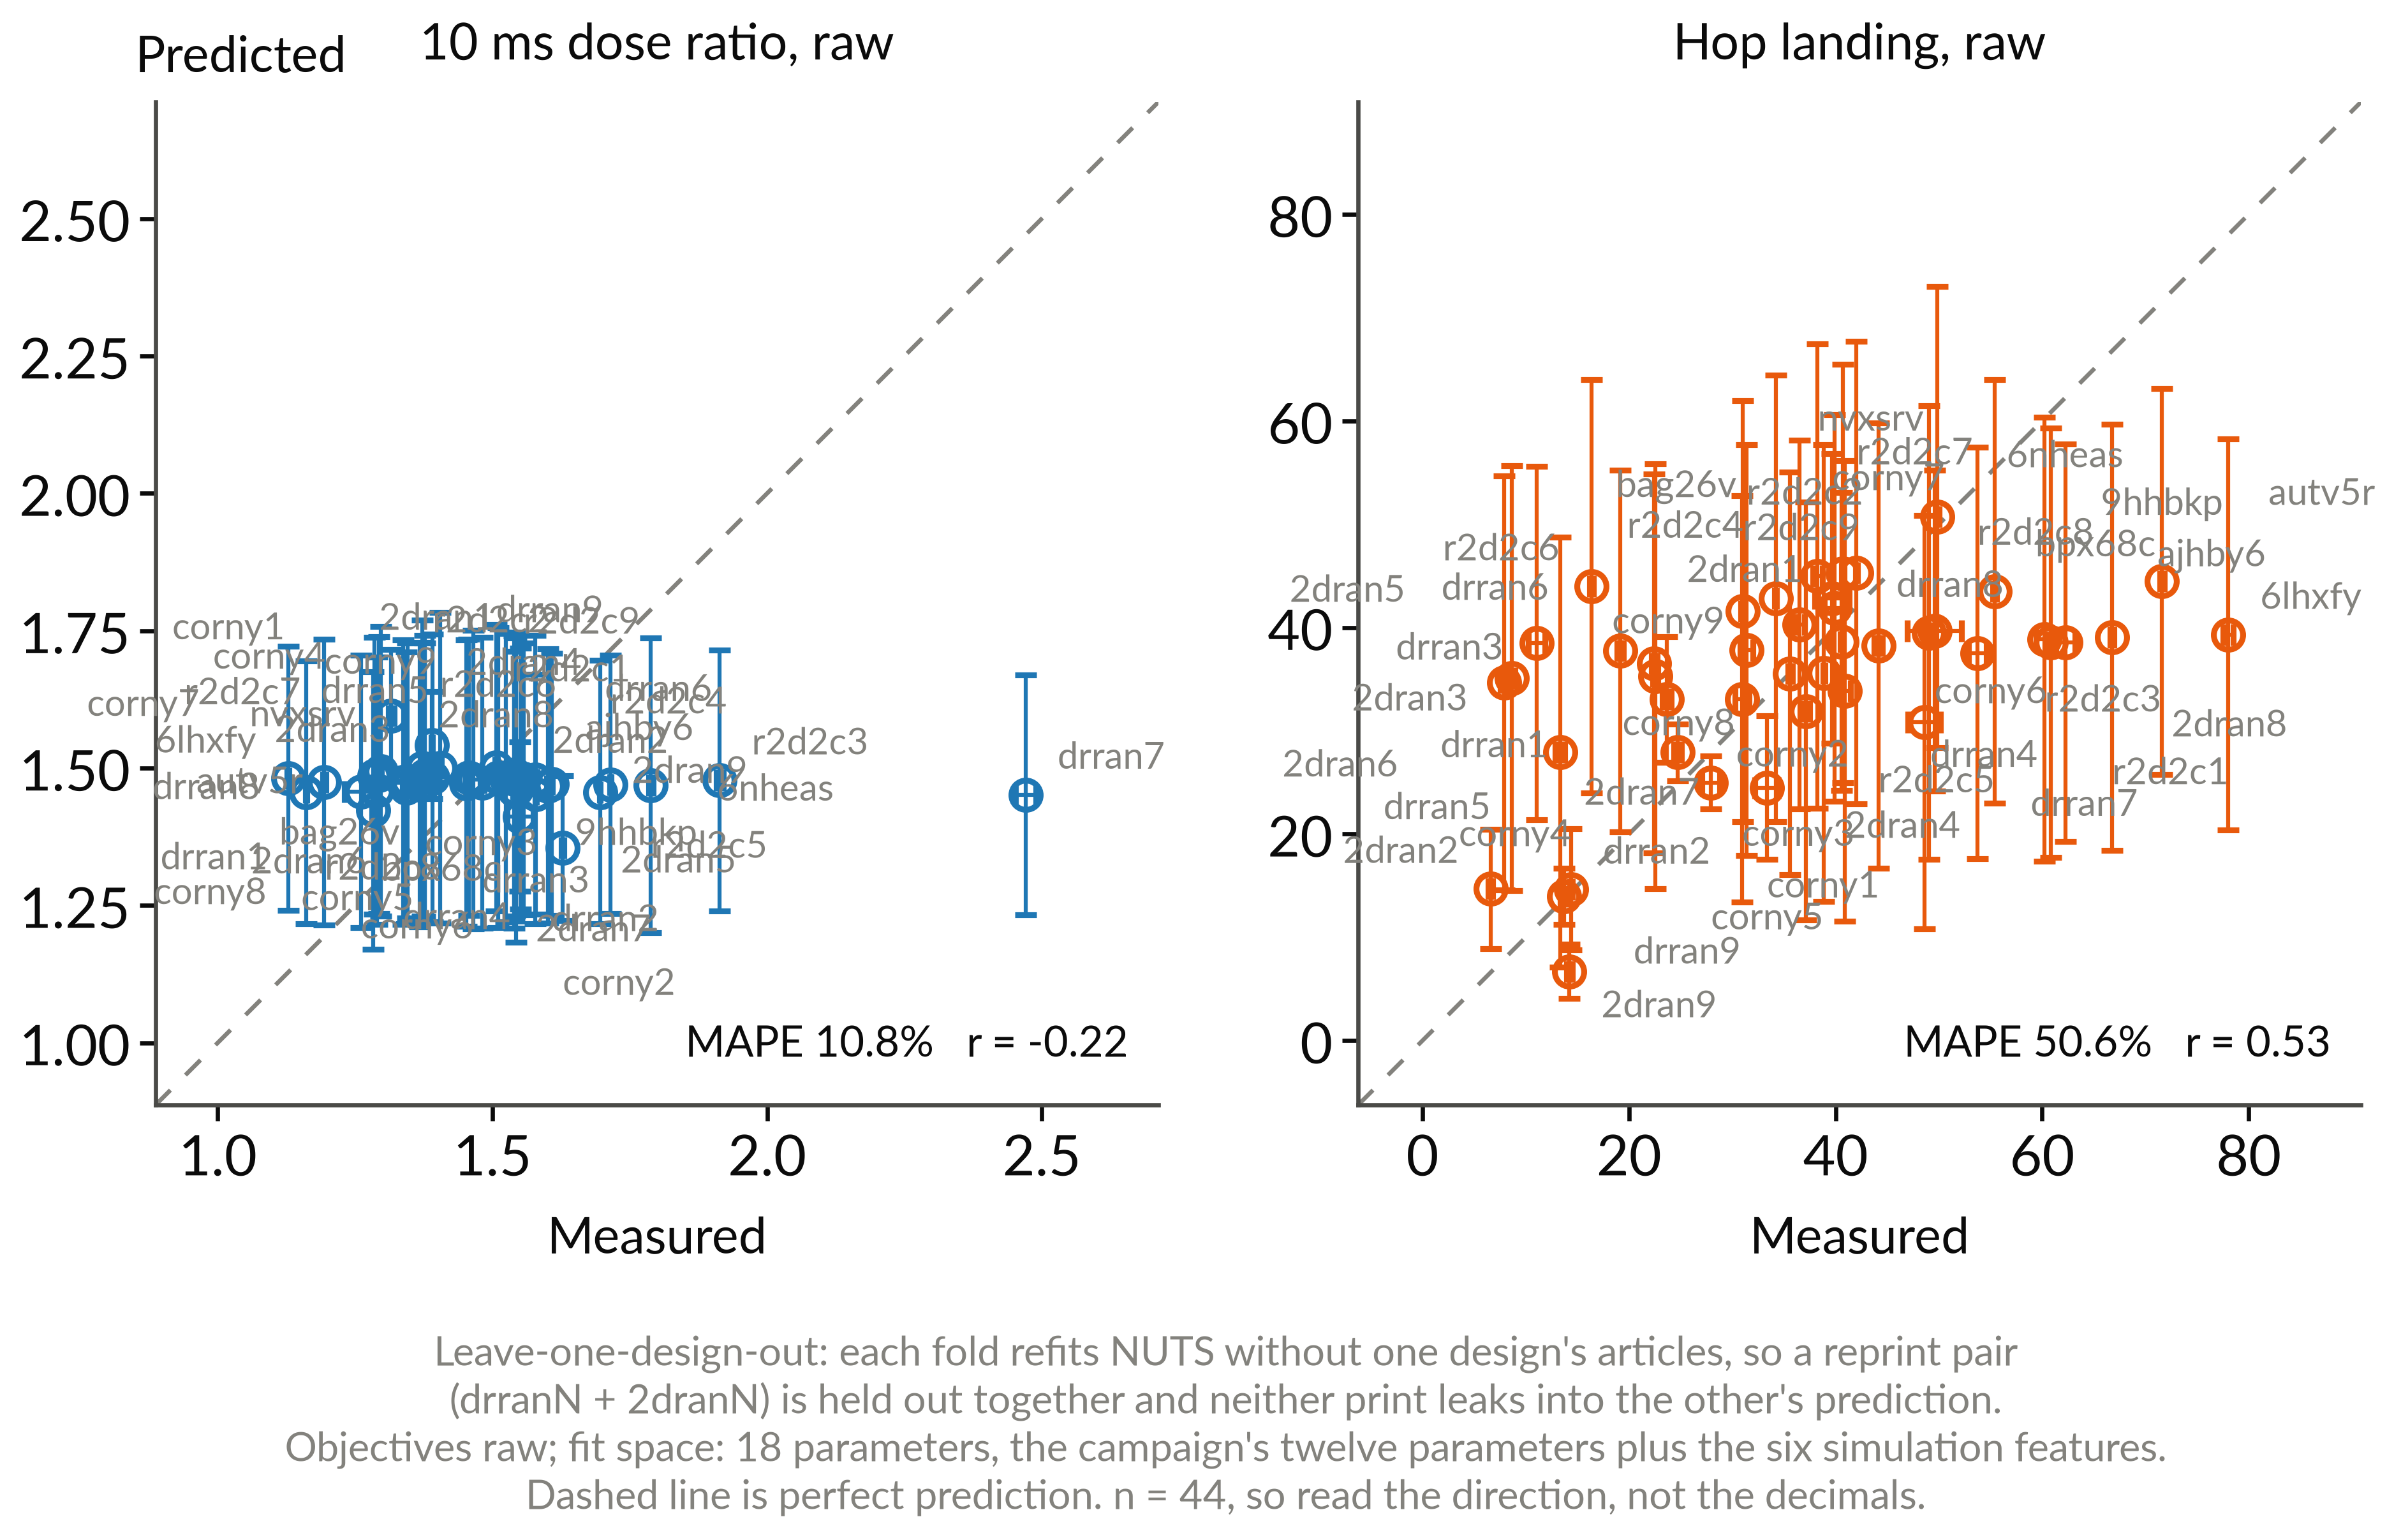

Source data for this figure (header and first rows):
arm_name, print_id, metric, observed, observed_sem, predicted, predicted_sem
0_0, 6lhxfy, late_avg3ms_g, 78.02, 0.5146, 39.3, 18.93
0_0, 6lhxfy, tavg10ms, 1.128, 0.001887, 1.481, 0.2405
10_0, r2d2c3, late_avg3ms_g, 60.25, 0.8615, 38.87, 21.51
10_0, r2d2c3, tavg10ms, 1.914, 0.006606, 1.478, 0.2375
11_0, r2d2c4, late_avg3ms_g, 34.2, 0.07344, 42.83, 21.62
11_0, r2d2c4, tavg10ms, 1.715, 0.001469, 1.47, 0.2353
12_0, r2d2c5, late_avg3ms_g, 44.14, 0.407, 38.26, 21.54
12_0, r2d2c5, tavg10ms, 1.788, 0.004057, 1.469, 0.2683
13_0, r2d2c6, late_avg3ms_g, 16.36, 0.1772, 43.99, 20.03
13_0, r2d2c6, tavg10ms, 1.404, 0.002776, 1.5, 0.2827
14_0, r2d2c7, late_avg3ms_g, 42.02, 0.07783, 45.3, 22.4
14_0, r2d2c7, tavg10ms, 1.345, 0.001596, 1.477, 0.2499
15_0, r2d2c8, late_avg3ms_g, 53.73, 0.873, 37.53, 19.91
15_0, r2d2c8, tavg10ms, 1.601, 0.001653, 1.468, 0.2498
16_0, r2d2c9, late_avg3ms_g, 31.03, 0.1767, 41.57, 20.37
16_0, r2d2c9, tavg10ms, 1.556, 0.002469, 1.48, 0.2474
17_0, drran1, late_avg3ms_g, 22.45, 0.281, 36.51, 18.34
17_0, drran1, tavg10ms, 1.285, 0.000635, 1.486, 0.2518
26_0, 2dran1, late_avg3ms_g, 39.9, 0.9999, 41.91, 18.71
26_0, 2dran1, tavg10ms, 1.294, 0.0005936, 1.487, 0.2517
18_0, drran2, late_avg3ms_g, 14.39, 0.1229, 14.63, 5.86
18_0, drran2, tavg10ms, 1.608, 0.001032, 1.471, 0.2388
27_0, 2dran2, late_avg3ms_g, 6.606, 0.2164, 14.7, 5.786
27_0, 2dran2, tavg10ms, 1.551, 0.003885, 1.481, 0.2372
19_0, drran3, late_avg3ms_g, 19.15, 0.3126, 37.73, 17.52
19_0, drran3, tavg10ms, 1.481, 0.003253, 1.473, 0.2647
28_0, 2dran3, late_avg3ms_g, 11.07, 0.7927, 38.47, 17.11
28_0, 2dran3, tavg10ms, 1.372, 0.002901, 1.5, 0.2695
1_0, 6nheas, late_avg3ms_g, 49.86, 0.15, 50.69, 22.34
1_0, 6nheas, tavg10ms, 1.696, 0.0007503, 1.456, 0.24
20_0, drran4, late_avg3ms_g, 38.87, 0.1042, 35.58, 22.12
20_0, drran4, tavg10ms, 1.337, 0.0005521, 1.474, 0.2591
29_0, 2dran4, late_avg3ms_g, 40.88, 0.5521, 33.85, 22.32
29_0, 2dran4, tavg10ms, 1.452, 0.001831, 1.473, 0.2608
21_0, drran5, late_avg3ms_g, 13.32, 0.4455, 27.94, 20.81
21_0, drran5, tavg10ms, 1.577, 0.003222, 1.479, 0.2626
30_0, 2dran5, late_avg3ms_g, 8.641, 0.3459, 35.09, 20.59
30_0, 2dran5, tavg10ms, 1.54, 0.002086, 1.481, 0.2596
22_0, drran6, late_avg3ms_g, 22.53, 0.2419, 35.28, 20.54
22_0, drran6, tavg10ms, 1.511, 0.001768, 1.483, 0.2728
31_0, 2dran6, late_avg3ms_g, 7.933, 0.4051, 34.64, 20.03
31_0, 2dran6, tavg10ms, 1.465, 0.01275, 1.479, 0.2717
23_0, drran7, late_avg3ms_g, 48.59, 1.585, 30.83, 20.04
23_0, drran7, tavg10ms, 2.471, 0.01827, 1.452, 0.2183
32_0, 2dran7, late_avg3ms_g, 37.13, 0.365, 31.91, 20.22
32_0, 2dran7, tavg10ms, 1.579, 0.0009693, 1.452, 0.2183
24_0, drran8, late_avg3ms_g, 35.59, 0.222, 35.55, 19.46
24_0, drran8, tavg10ms, 1.29, 0.001359, 1.459, 0.2433
33_0, 2dran8, late_avg3ms_g, 62.24, 0.9248, 38.53, 19.25
33_0, 2dran8, tavg10ms, 1.343, 0.0008244, 1.464, 0.2474
25_0, drran9, late_avg3ms_g, 13.74, 0.382, 13.96, 2.716
25_0, drran9, tavg10ms, 1.507, 0.002213, 1.501, 0.2609
34_0, 2dran9, late_avg3ms_g, 14.22, 0.2713, 6.708, 2.634
34_0, 2dran9, tavg10ms, 1.541, 0.002322, 1.489, 0.2583
2_0, 9hhbkp, late_avg3ms_g, 55.39, 0.1971, 43.51, 20.51
2_0, 9hhbkp, tavg10ms, 1.525, 0.0006177, 1.482, 0.2626
35_0, corny1, late_avg3ms_g, 33.35, 1.144, 24.48, 6.955
35_0, corny1, tavg10ms, 1.316, 0.005275, 1.595, 0.1201
36_0, corny2, late_avg3ms_g, 23.68, 0.4359, 33.03, 6.07
36_0, corny2, tavg10ms, 1.628, 0.002096, 1.354, 0.1319
... 28 more rows
